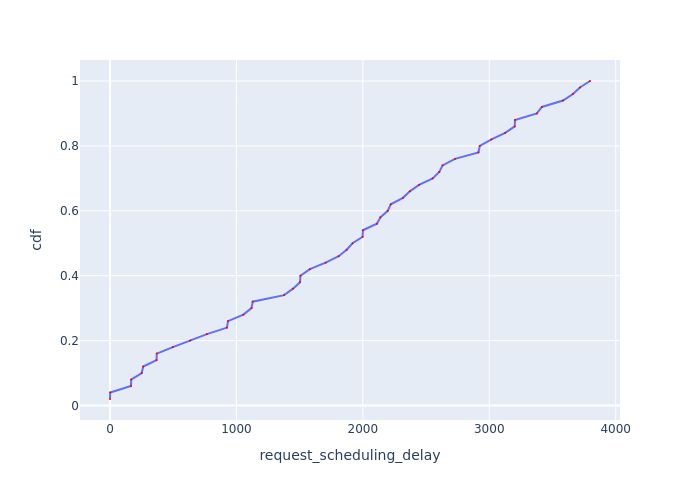

Data behind this chart, as committed beside it:
Request Id, request_scheduling_delay, cdf
0_0, 0.005813, 0.02
0_1, 1.802, 0.04
0_2, 165.8, 0.06
0_3, 167.8, 0.08
0_4, 250.9, 0.1
0_5, 262.6, 0.12
0_6, 368.3, 0.14
0_7, 370.2, 0.16
0_8, 497.1, 0.18
0_9, 634.5, 0.2
0_10, 766.8, 0.22
0_11, 925.7, 0.24
0_12, 933.2, 0.26
0_13, 1055, 0.28
0_15, 1119, 0.3
0_14, 1129, 0.32
0_16, 1377, 0.34
0_17, 1448, 0.36
0_18, 1503, 0.38
0_19, 1506, 0.4
0_20, 1581, 0.42
0_21, 1706, 0.44
0_22, 1809, 0.46
0_24, 1872, 0.48
0_23, 1919, 0.5
0_25, 1998, 0.52
0_26, 2000, 0.54
0_28, 2111, 0.56
0_27, 2139, 0.58
0_30, 2197, 0.6
0_29, 2221, 0.62
0_31, 2317, 0.64
0_32, 2372, 0.66
0_33, 2445, 0.68
0_34, 2552, 0.7
0_36, 2605, 0.72
0_35, 2631, 0.74
0_37, 2729, 0.76
0_39, 2914, 0.78
0_38, 2925, 0.8
0_40, 3018, 0.82
0_41, 3126, 0.84
0_43, 3201, 0.86
0_42, 3204, 0.88
0_44, 3377, 0.9
0_45, 3416, 0.92
0_46, 3584, 0.94
0_47, 3662, 0.96
0_48, 3718, 0.98
0_49, 3797, 1.0
